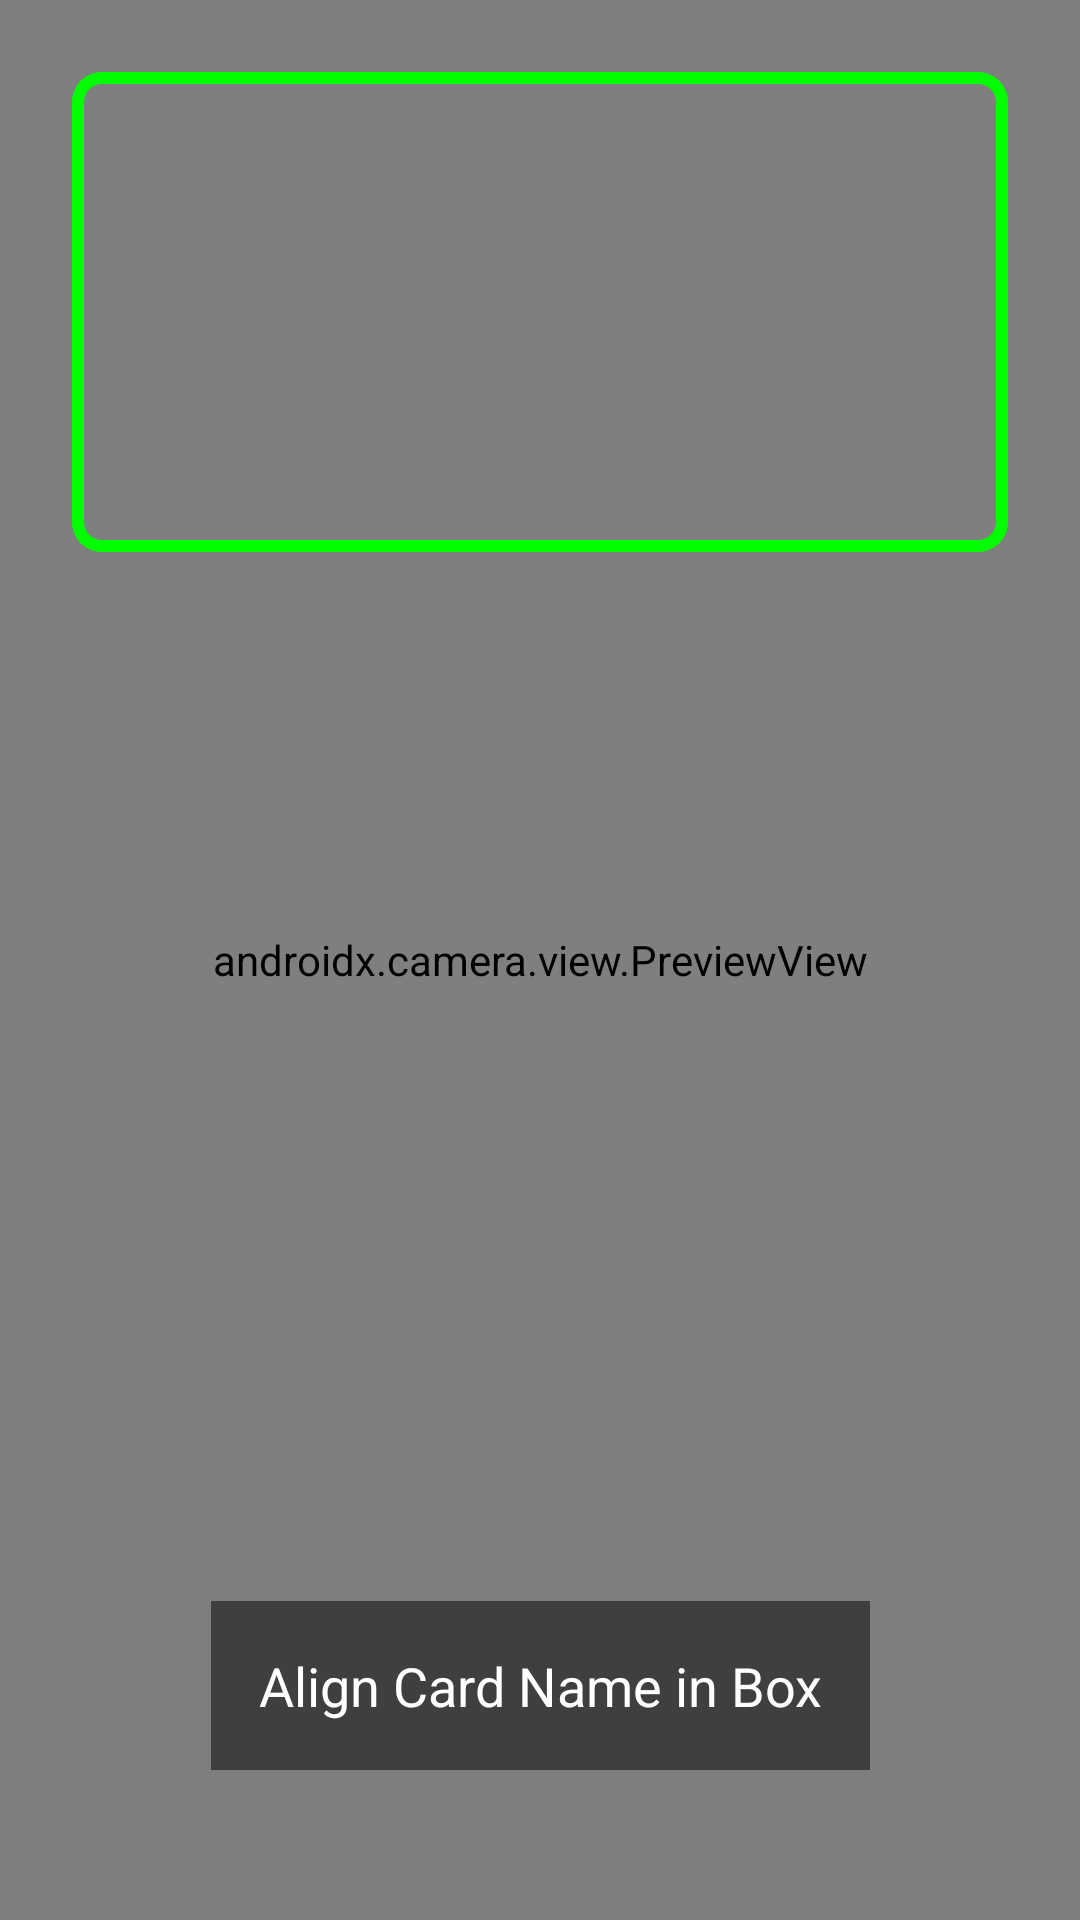

Reconstruct the res/layout file that produces this screen, plus the resources it refers to.
<!-- AndroidManifest.xml: application theme Theme.DigiDexProject -->
<!-- res/layout/fragment_scan.xml -->
<?xml version="1.0" encoding="utf-8"?>
<androidx.constraintlayout.widget.ConstraintLayout xmlns:android="http://schemas.android.com/apk/res/android"
    xmlns:app="http://schemas.android.com/apk/res-auto"
    android:layout_width="match_parent"
    android:layout_height="match_parent">

    <androidx.camera.view.PreviewView
        android:id="@+id/viewFinder"
        android:layout_width="match_parent"
        android:layout_height="match_parent" />

    <View
        android:id="@+id/scan_box"
        android:layout_width="0dp"
        android:layout_height="0dp"
        android:layout_margin="24dp"
        android:background="@drawable/scan_border"
        app:layout_constraintEnd_toEndOf="parent"
        app:layout_constraintHeight_percent="0.25"
        app:layout_constraintStart_toStartOf="parent"
        app:layout_constraintTop_toTopOf="parent" />

    <TextView
        android:id="@+id/text_overlay"
        android:layout_width="wrap_content"
        android:layout_height="wrap_content"
        android:layout_marginBottom="50dp"
        android:background="#80000000"
        android:padding="16dp"
        android:text="Align Card Name in Box"
        android:textColor="#FFFFFF"
        android:textSize="18sp"
        app:layout_constraintBottom_toBottomOf="parent"
        app:layout_constraintEnd_toEndOf="parent"
        app:layout_constraintStart_toStartOf="parent" />

</androidx.constraintlayout.widget.ConstraintLayout>
<!-- resources referenced by this layout -->
<resources>
  <!-- drawable scan_border (drawable) -->
  <?xml version="1.0" encoding="utf-8"?>
  <shape xmlns:android="http://schemas.android.com/apk/res/android">
      <solid android:color="#00000000" /> <stroke
      android:width="4dp"
      android:color="#00FF00" /> <corners android:radius="8dp" />
  </shape>
  <style name="Theme.DigiDexProject" parent="Base.Theme.DigiDexProject" />
  <style name="Base.Theme.DigiDexProject" parent="Theme.Material3.DayNight.NoActionBar">
          
          
      </style>
</resources>
